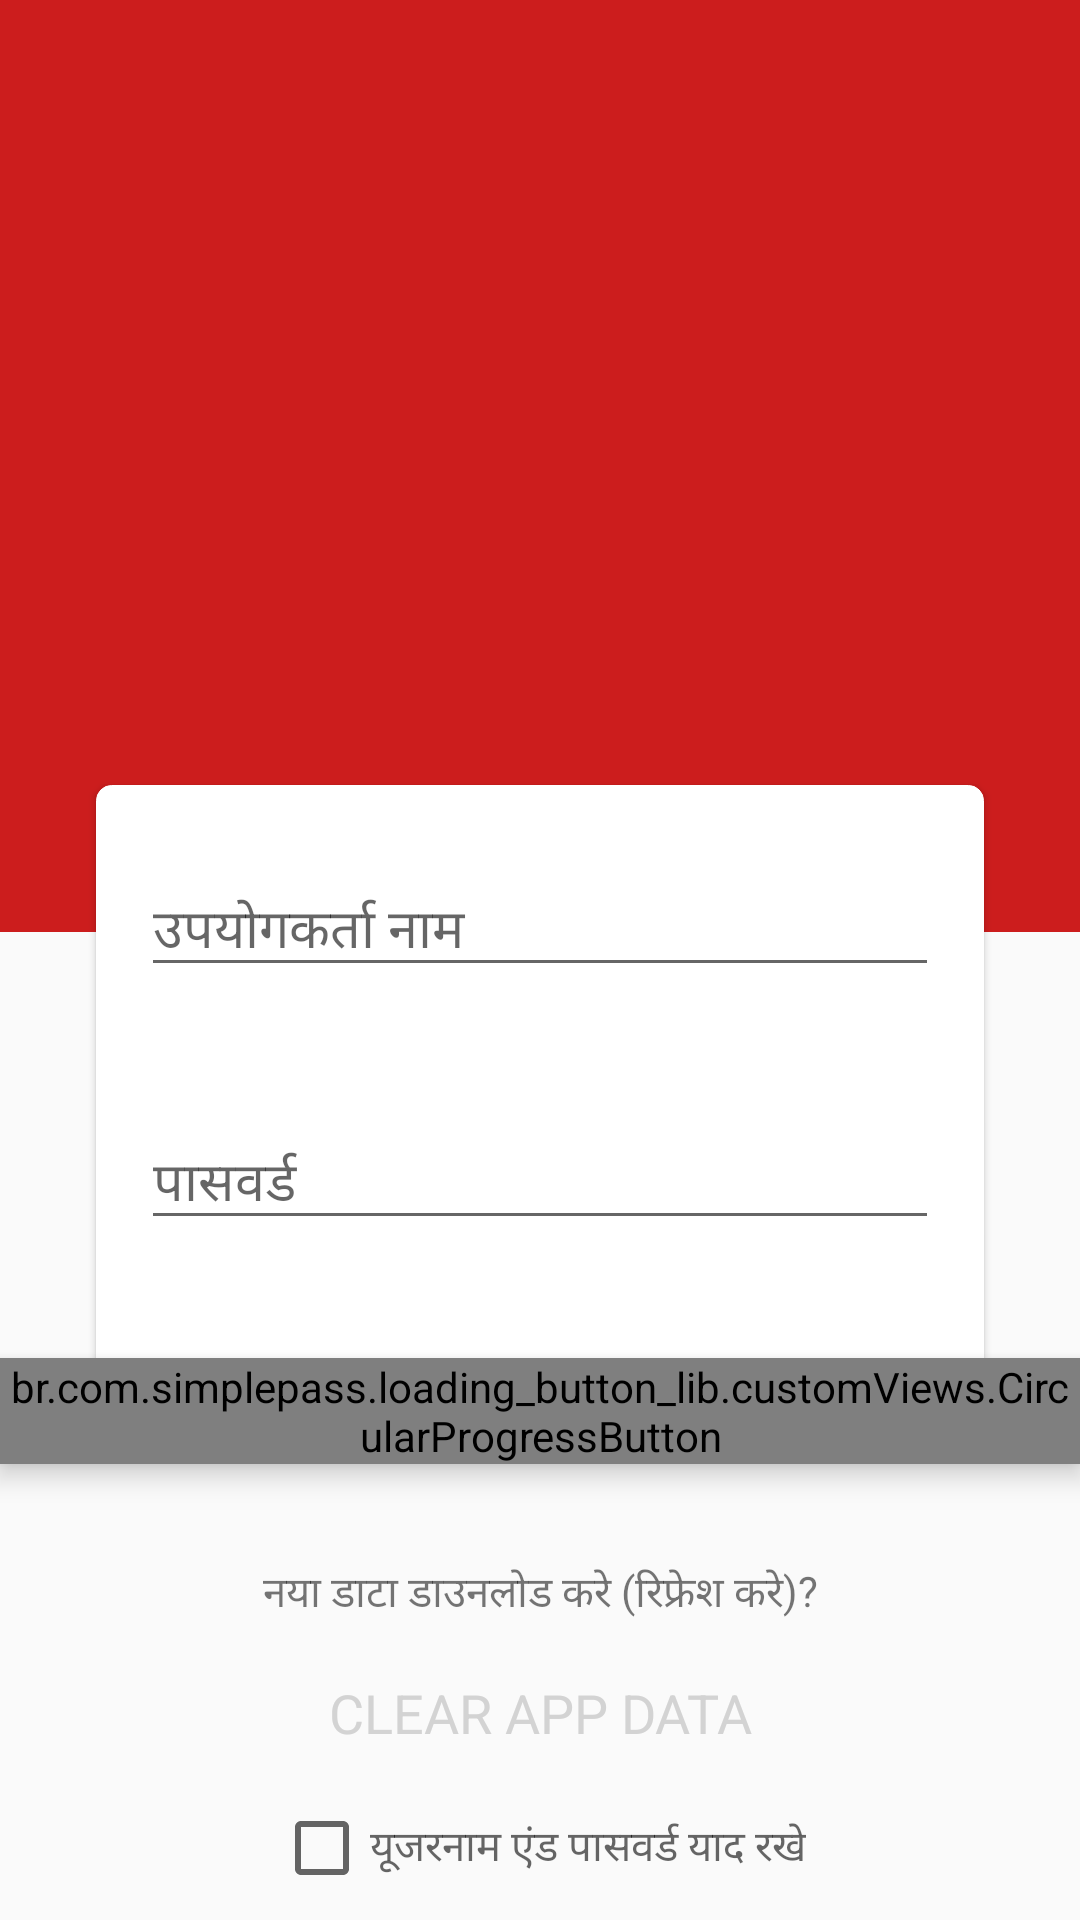

The Android layout XML behind this screen, and the referenced resources:
<!-- AndroidManifest.xml: application theme AppTheme -->
<!-- res/layout/activity_main.xml -->
<?xml version="1.0" encoding="utf-8"?>
<android.support.constraint.ConstraintLayout xmlns:android="http://schemas.android.com/apk/res/android"
    xmlns:app="http://schemas.android.com/apk/res-auto"
    xmlns:tools="http://schemas.android.com/tools"
    android:layout_width="match_parent"
    android:layout_height="match_parent"
    tools:context=".LoginActivity">

    <br.com.simplepass.loading_button_lib.customViews.CircularProgressButton
        android:id="@+id/button3"
        android:layout_width="wrap_content"
        android:layout_height="wrap_content"
        android:layout_marginStart="8dp"
        android:layout_marginLeft="8dp"
        android:layout_marginEnd="8dp"
        android:layout_marginRight="8dp"
        android:background="@drawable/login_button_shape"
        android:text="@string/login"
        android:textColor="@color/colorWhite"
        android:textSize="18sp"
        android:translationZ="5dp"
        app:spinning_bar_width="4dp"
        app:spinning_bar_color="#FFF"
        app:spinning_bar_padding="6dp"
        app:layout_constraintBottom_toBottomOf="@+id/constraintLayout5"
        app:layout_constraintEnd_toEndOf="parent"
        app:layout_constraintStart_toStartOf="parent"
        app:layout_constraintTop_toBottomOf="@+id/constraintLayout5" />

    <android.support.constraint.ConstraintLayout
        android:id="@+id/constraintLayout5"
        android:layout_width="0dp"
        android:layout_height="wrap_content"
        android:layout_marginStart="32dp"
        android:layout_marginLeft="32dp"
        android:layout_marginTop="100dp"
        android:layout_marginEnd="32dp"
        android:layout_marginRight="32dp"
        android:layout_marginBottom="8dp"
        android:background="@drawable/item_border_login"
        android:translationZ="1.5dp"
        app:layout_constraintBottom_toBottomOf="parent"
        app:layout_constraintEnd_toEndOf="parent"
        app:layout_constraintHorizontal_bias="0.0"
        app:layout_constraintStart_toStartOf="parent"
        app:layout_constraintTop_toTopOf="@+id/constraintLayout">

        <android.support.design.widget.TextInputLayout
            android:id="@+id/textInputLayout"
            android:layout_width="0dp"
            android:layout_height="wrap_content"
            android:layout_marginStart="8dp"
            android:layout_marginLeft="8dp"
            android:layout_marginTop="8dp"
            android:layout_marginEnd="8dp"
            android:layout_marginRight="8dp"
            app:layout_constraintEnd_toEndOf="parent"
            app:layout_constraintStart_toStartOf="parent"
            app:layout_constraintTop_toTopOf="parent">

            <android.support.design.widget.TextInputEditText
                android:id="@+id/et_username"
                android:layout_width="match_parent"
                android:layout_height="wrap_content"
                android:hint="@string/user_name" />
        </android.support.design.widget.TextInputLayout>

        <android.support.design.widget.TextInputLayout
            android:layout_width="match_parent"
            android:layout_height="wrap_content"
            android:layout_marginStart="8dp"
            android:layout_marginLeft="8dp"
            android:layout_marginTop="32dp"
            android:layout_marginEnd="8dp"
            android:layout_marginRight="8dp"
            android:layout_marginBottom="50dp"
            app:layout_constraintBottom_toBottomOf="parent"
            app:layout_constraintEnd_toEndOf="parent"
            app:layout_constraintStart_toStartOf="parent"
            app:layout_constraintTop_toBottomOf="@+id/textInputLayout">

            <android.support.design.widget.TextInputEditText
                android:id="@+id/et_password"
                android:layout_width="match_parent"
                android:layout_height="wrap_content"
                android:hint="@string/user_password"
                android:inputType="textPassword"/>
        </android.support.design.widget.TextInputLayout>
    </android.support.constraint.ConstraintLayout>

    <TextView
        android:id="@+id/textView6"
        android:layout_width="wrap_content"
        android:layout_height="wrap_content"
        android:layout_marginStart="8dp"
        android:layout_marginLeft="8dp"
        android:layout_marginTop="8dp"
        android:layout_marginEnd="8dp"
        android:layout_marginRight="8dp"
        android:layout_marginBottom="8dp"
        android:text="TextView"
        app:layout_constraintBottom_toBottomOf="parent"
        app:layout_constraintEnd_toEndOf="parent"
        app:layout_constraintStart_toStartOf="parent"
        app:layout_constraintTop_toTopOf="parent" />

    <android.support.constraint.ConstraintLayout
        android:id="@+id/constraintLayout"
        android:layout_width="0dp"
        android:layout_height="0dp"
        android:background="@color/colorPrimary"
        app:layout_constraintBottom_toTopOf="@+id/textView6"
        app:layout_constraintEnd_toEndOf="parent"
        app:layout_constraintHorizontal_bias="0.0"
        app:layout_constraintStart_toStartOf="parent"
        app:layout_constraintTop_toTopOf="parent"
        app:layout_constraintVertical_bias="0.0">

        <ImageView
            android:id="@+id/imageView4"
            android:layout_width="wrap_content"
            android:layout_height="wrap_content"
            android:layout_marginStart="8dp"
            android:layout_marginLeft="8dp"
            android:layout_marginTop="8dp"
            android:layout_marginEnd="8dp"
            android:layout_marginRight="8dp"
            android:layout_marginBottom="32dp"
            app:layout_constraintBottom_toBottomOf="parent"
            app:layout_constraintEnd_toEndOf="parent"
            app:layout_constraintStart_toStartOf="parent"
            app:layout_constraintTop_toTopOf="parent"
            app:layout_constraintVertical_bias="0.42000002"
            app:srcCompat="@drawable/swalekha" />

        <TextView
            android:id="@+id/version"
            android:layout_width="wrap_content"
            android:layout_height="wrap_content"
            android:layout_marginStart="8dp"
            android:layout_marginTop="8dp"
            android:layout_marginEnd="8dp"
            android:textColor="@color/colorWhite"
            app:layout_constraintEnd_toEndOf="parent"
            app:layout_constraintStart_toStartOf="parent"
            app:layout_constraintTop_toBottomOf="@+id/imageView4" />

    </android.support.constraint.ConstraintLayout>

    <android.support.constraint.ConstraintLayout
        android:id="@+id/constraintLayout3"
        android:layout_width="0dp"
        android:layout_height="0dp"
        app:layout_constraintBottom_toBottomOf="parent"
        app:layout_constraintEnd_toEndOf="parent"
        app:layout_constraintHorizontal_bias="0.0"
        app:layout_constraintStart_toStartOf="parent"
        app:layout_constraintTop_toBottomOf="@+id/constraintLayout"
        app:layout_constraintVertical_bias="0.0">


        <TextView
            android:id="@+id/tv_refresh"
            android:layout_width="wrap_content"
            android:layout_height="wrap_content"
            android:layout_marginStart="8dp"
            android:layout_marginTop="210dp"
            android:layout_marginEnd="8dp"
            android:text="@string/refresh"
            app:layout_constraintEnd_toEndOf="parent"
            app:layout_constraintStart_toStartOf="parent"
            app:layout_constraintTop_toTopOf="parent" />

        <CheckBox
            android:id="@+id/checkBox2"
            android:layout_width="wrap_content"
            android:layout_height="wrap_content"
            android:layout_marginStart="8dp"
            android:layout_marginLeft="8dp"
            android:layout_marginEnd="8dp"
            android:layout_marginRight="8dp"
            android:layout_marginBottom="8dp"
            android:hint="@string/remember"
            app:layout_constraintBottom_toBottomOf="parent"
            app:layout_constraintEnd_toEndOf="parent"
            app:layout_constraintStart_toStartOf="parent" />

        <TextView
            android:id="@+id/textView86"
            android:layout_width="wrap_content"
            android:layout_height="wrap_content"
            android:text="CLEAR APP DATA"
            android:textColor="@color/colorGray"
            android:textSize="18sp"
            app:layout_constraintBottom_toTopOf="@+id/checkBox2"
            app:layout_constraintEnd_toEndOf="parent"
            app:layout_constraintStart_toStartOf="parent"
            app:layout_constraintTop_toBottomOf="@+id/tv_refresh" />
    </android.support.constraint.ConstraintLayout>



</android.support.constraint.ConstraintLayout>
<!-- resources referenced by this layout -->
<resources>
  <color name="colorGray">#d3d3d3</color>
  <color name="colorPrimary">#CC1D1D</color>
  <color name="colorWhite">#ffffff</color>
  <!-- drawable item_border_login (drawable) -->
  <?xml version="1.0" encoding="utf-8"?>
  <shape xmlns:android="http://schemas.android.com/apk/res/android">
      <padding android:left="7dp" android:top="7dp"
          android:right="7dp" android:bottom="7dp" />
      <corners android:radius="5dp" />
      <solid android:color="#ffffff"/>
      <stroke android:color="#fff"
          android:width="0.1dp"/>
  
  </shape>
  <!-- drawable login_button_shape (drawable) -->
  <?xml version="1.0" encoding="utf-8"?>
  <shape xmlns:android="http://schemas.android.com/apk/res/android" android:shape="rectangle" >
      <corners
          android:radius="52dp"
          />
      <solid
          android:color="@color/colorPrimary"
          />
      <padding
          android:left="0dp"
          android:top="0dp"
          android:right="0dp"
          android:bottom="0dp"
          />
      <size
          android:width="270dp"
          android:height="60dp"
          />
  </shape>
  <!-- drawable swalekha: png bitmap (drawable, 23103 bytes) -->
  <string name="login">लॉगिन करे</string>
  <string name="refresh">नया डाटा डाउनलोड करे (रिफ्रेश करे)?</string>
  <string name="remember">यूजरनाम एंड पासवर्ड याद रखे</string>
  <string name="user_name">उपयोगकर्ता नाम</string>
  <string name="user_password">पासवर्ड</string>
  <style name="AppTheme" parent="Theme.AppCompat.Light.DarkActionBar">
          
          <item name="colorPrimary">@color/colorPrimary</item>
          <item name="colorPrimaryDark">@color/colorPrimaryDark</item>
          <item name="colorAccent">@color/colorAccent</item>
      </style>
  <color name="colorPrimaryDark">#CC1D1D</color>
  <color name="colorAccent">#4caf50</color>
</resources>
